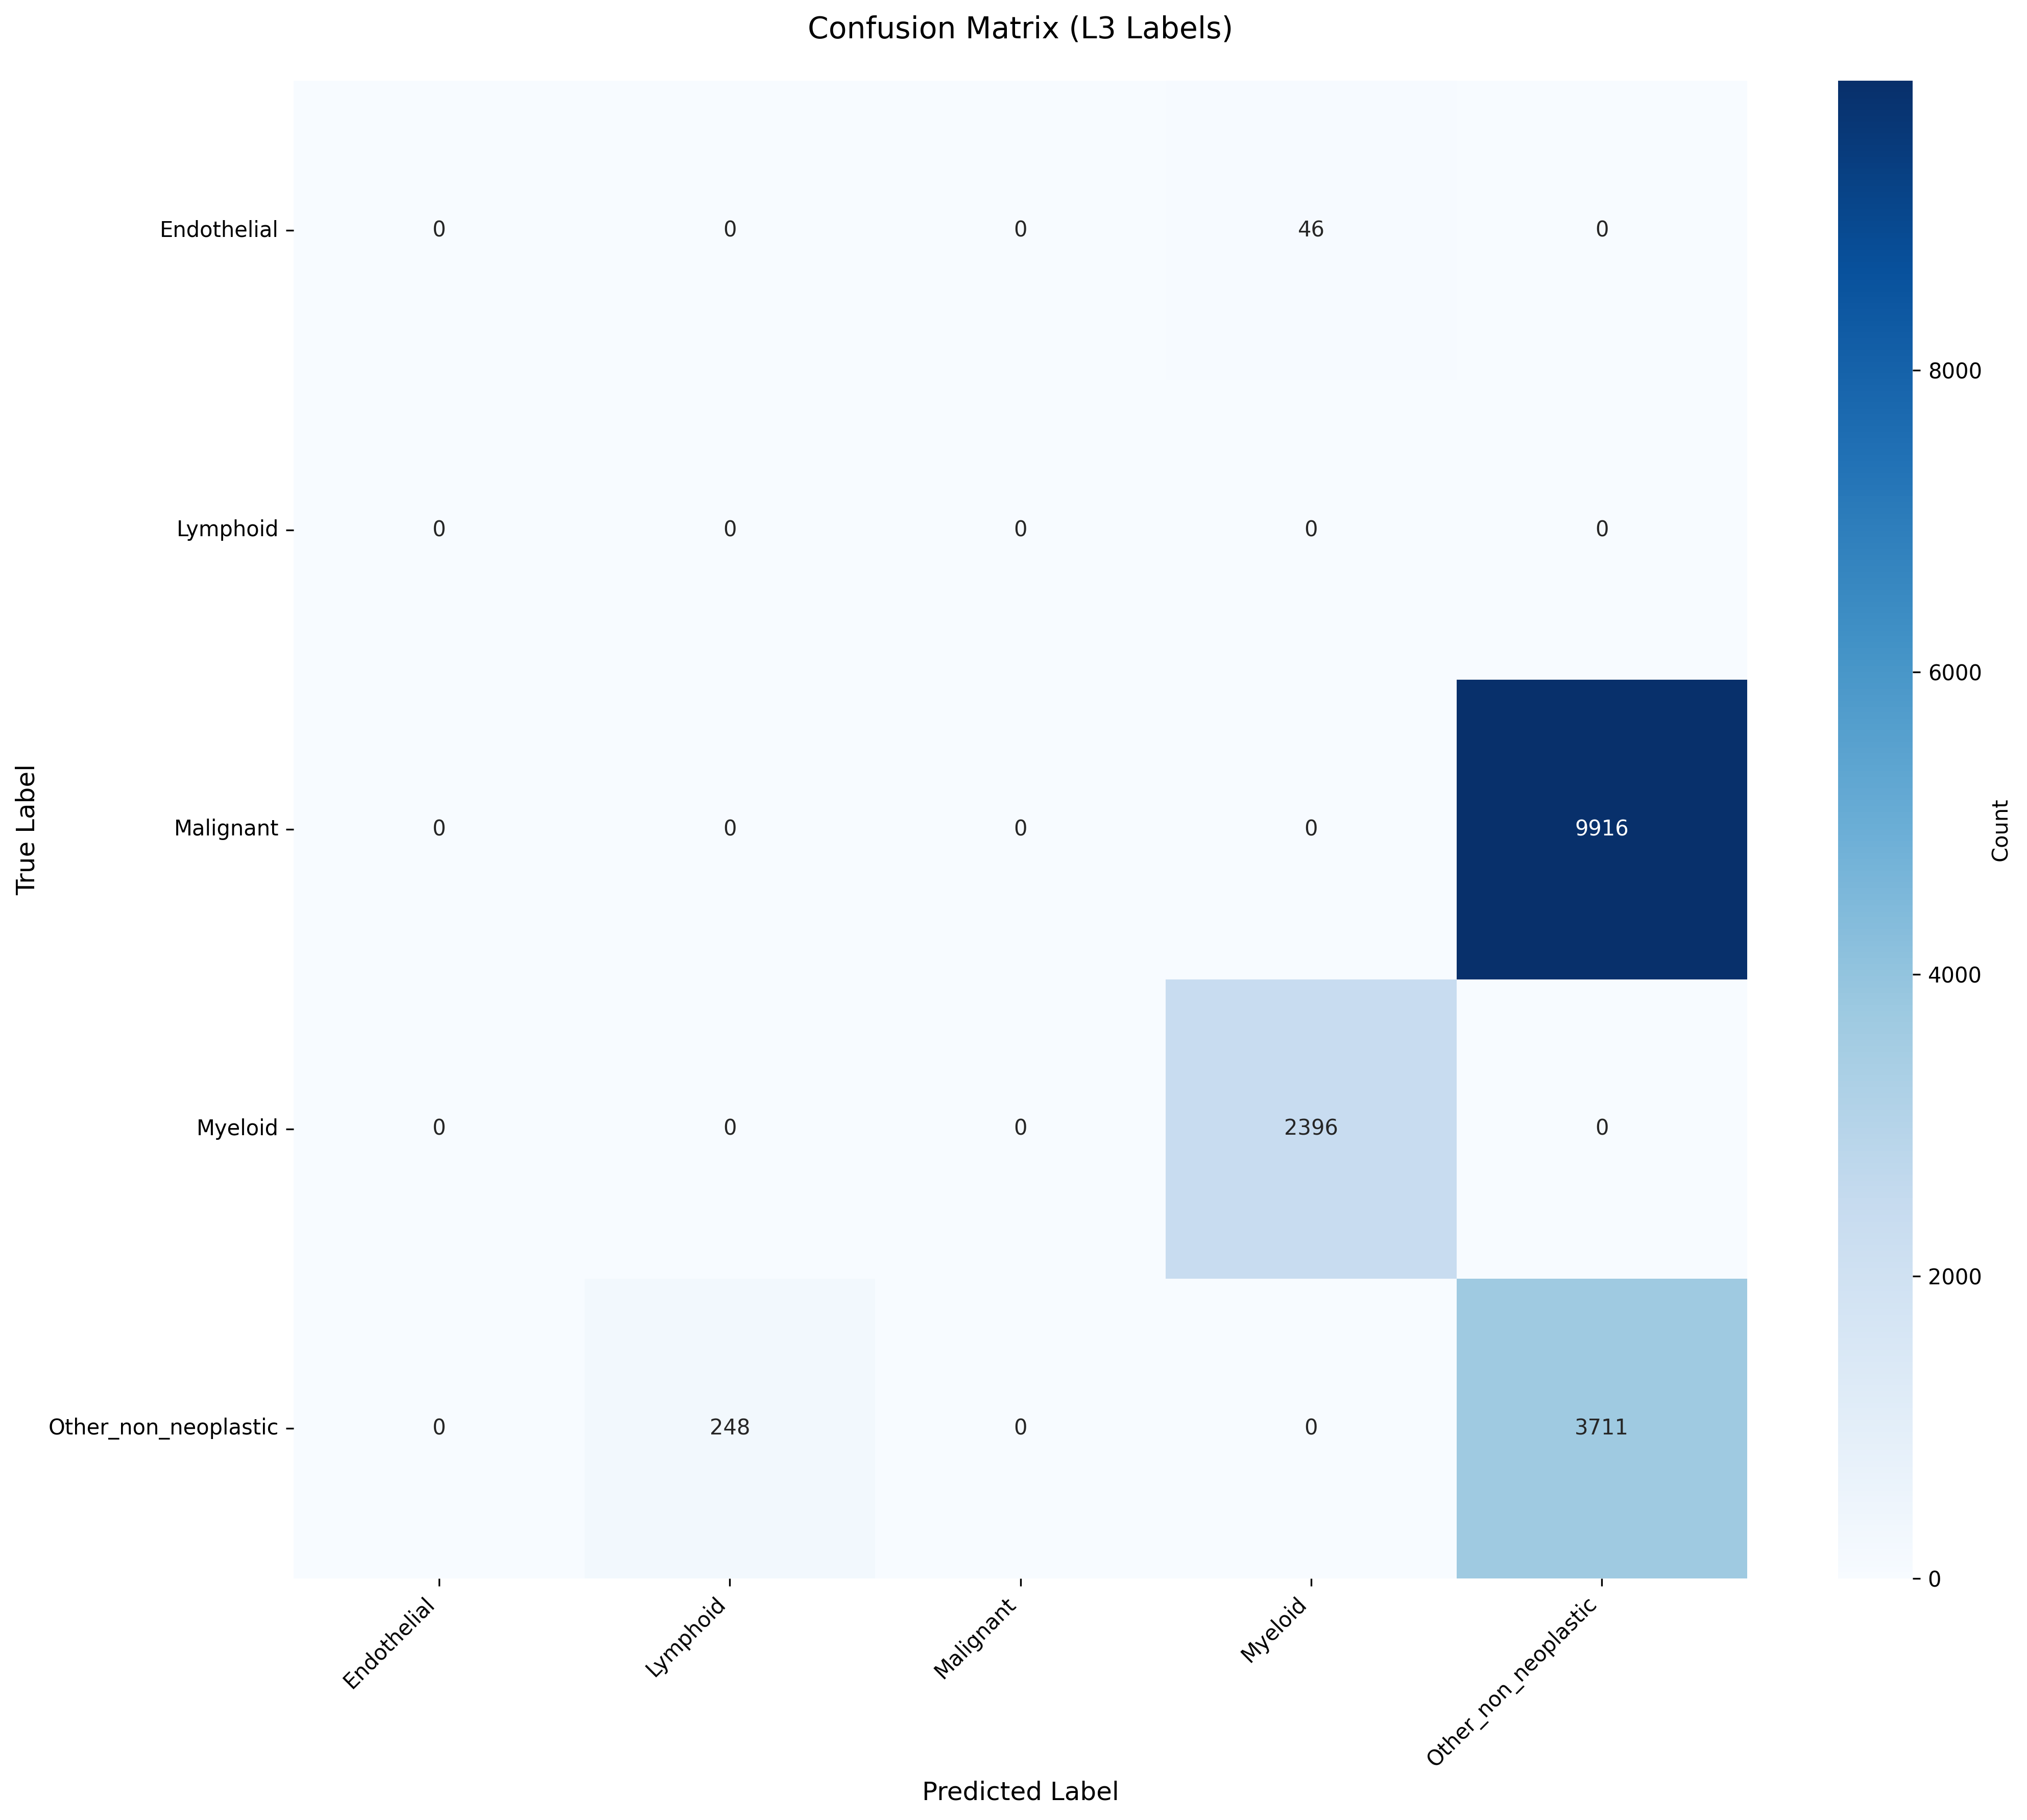

Values plotted in this chart, from the file beside it:
True_Label, Endothelial, Lymphoid, Malignant, Myeloid, Other_non_neoplastic
Endothelial, 0, 0, 0, 46, 0
Lymphoid, 0, 0, 0, 0, 0
Malignant, 0, 0, 0, 0, 9916
Myeloid, 0, 0, 0, 2396, 0
Other_non_neoplastic, 0, 248, 0, 0, 3711
